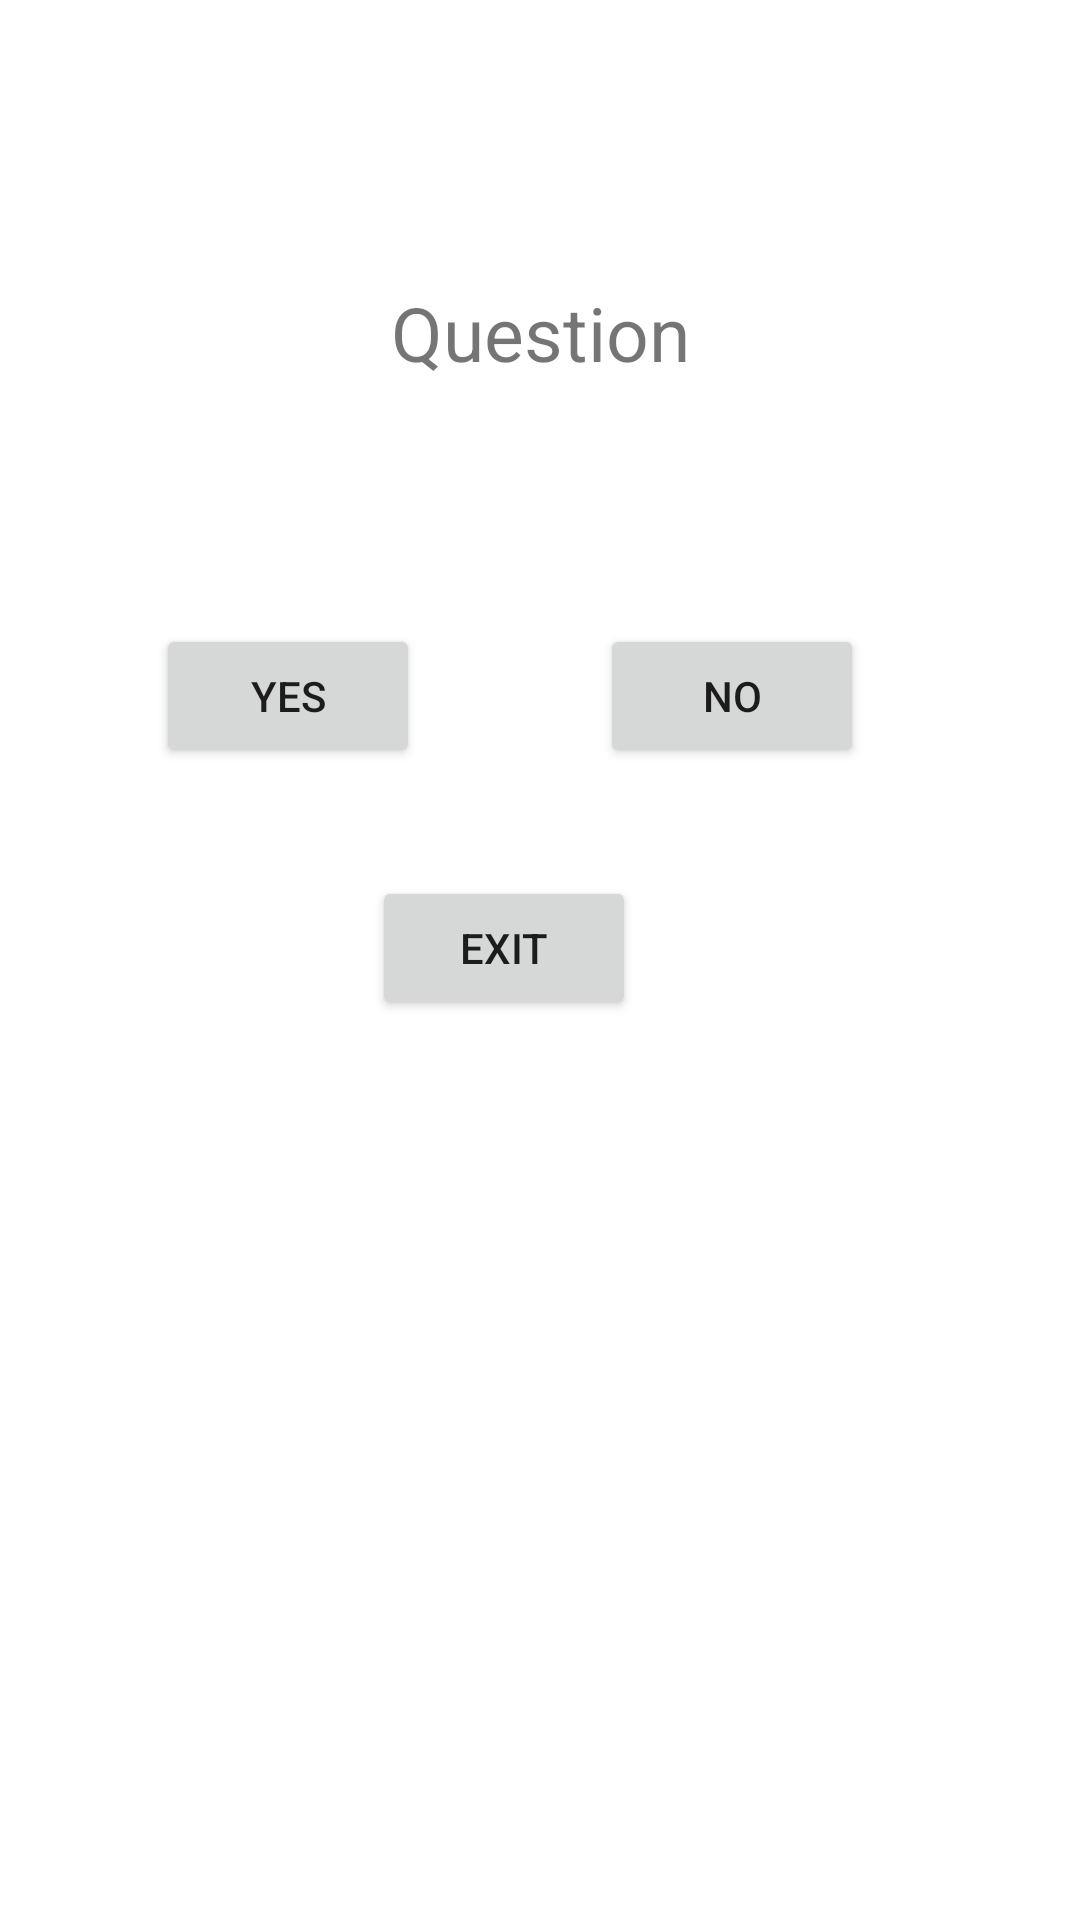

Produce the Android XML layout that renders to this screen, including the resource entries it uses.
<!-- AndroidManifest.xml: application theme Theme.COMP830_IND_PROJECT -->
<!-- res/layout/activity_main.xml -->
<?xml version="1.0" encoding="utf-8"?>
<androidx.constraintlayout.widget.ConstraintLayout xmlns:android="http://schemas.android.com/apk/res/android"
    xmlns:app="http://schemas.android.com/apk/res-auto"
    xmlns:tools="http://schemas.android.com/tools"
    android:layout_width="match_parent"
    android:layout_height="match_parent"
    tools:context=".MainActivity">

    <TextView
        android:id="@+id/question"
        android:layout_width="wrap_content"
        android:layout_height="wrap_content"
        android:padding="5dp"
        android:paddingLeft="10dp"
        android:text="Question"
        android:textSize="25dp"
        app:layout_constraintBottom_toBottomOf="parent"
        app:layout_constraintEnd_toEndOf="parent"
        app:layout_constraintStart_toStartOf="parent"
        app:layout_constraintTop_toTopOf="parent"
        app:layout_constraintVertical_bias="0.149" />

    <Button
        android:id="@+id/button"
        android:layout_width="wrap_content"
        android:layout_height="wrap_content"
        android:layout_marginEnd="220dp"
        android:layout_marginBottom="384dp"
        android:text="Yes"
        app:layout_constraintBottom_toBottomOf="parent"
        app:layout_constraintEnd_toEndOf="parent" />

    <Button
        android:id="@+id/button2"
        android:layout_width="wrap_content"
        android:layout_height="wrap_content"
        android:layout_marginEnd="72dp"
        android:layout_marginBottom="384dp"
        android:text="No"
        app:layout_constraintBottom_toBottomOf="parent"
        app:layout_constraintEnd_toEndOf="parent" />

    <Button
        android:id="@+id/button4"
        android:layout_width="wrap_content"
        android:layout_height="wrap_content"
        android:layout_marginEnd="148dp"
        android:layout_marginBottom="300dp"
        android:text="Exit"
        app:layout_constraintBottom_toBottomOf="parent"
        app:layout_constraintEnd_toEndOf="parent" />

</androidx.constraintlayout.widget.ConstraintLayout>
<!-- resources referenced by this layout -->
<resources>
  <style name="Theme.COMP830_IND_PROJECT" parent="Theme.MaterialComponents.DayNight.DarkActionBar">
          
          <item name="colorPrimary">@color/purple_500</item>
          <item name="colorPrimaryVariant">@color/purple_700</item>
          <item name="colorOnPrimary">@color/white</item>
          
          <item name="colorSecondary">@color/teal_200</item>
          <item name="colorSecondaryVariant">@color/teal_700</item>
          <item name="colorOnSecondary">@color/black</item>
          
          <item name="android:statusBarColor" tools:targetApi="l">?attr/colorPrimaryVariant</item>
          
      </style>
  <!-- not gathered from this repository: default colours our renderer supplied (Android Studio template values) -->
  <color name="purple_500">#FF6200EE</color>
  <color name="purple_700">#FF3700B3</color>
  <color name="teal_200">#FF03DAC5</color>
  <color name="teal_700">#FF018786</color>
  <color name="black">#FF000000</color>
  <color name="white">#FFFFFFFF</color>
</resources>
